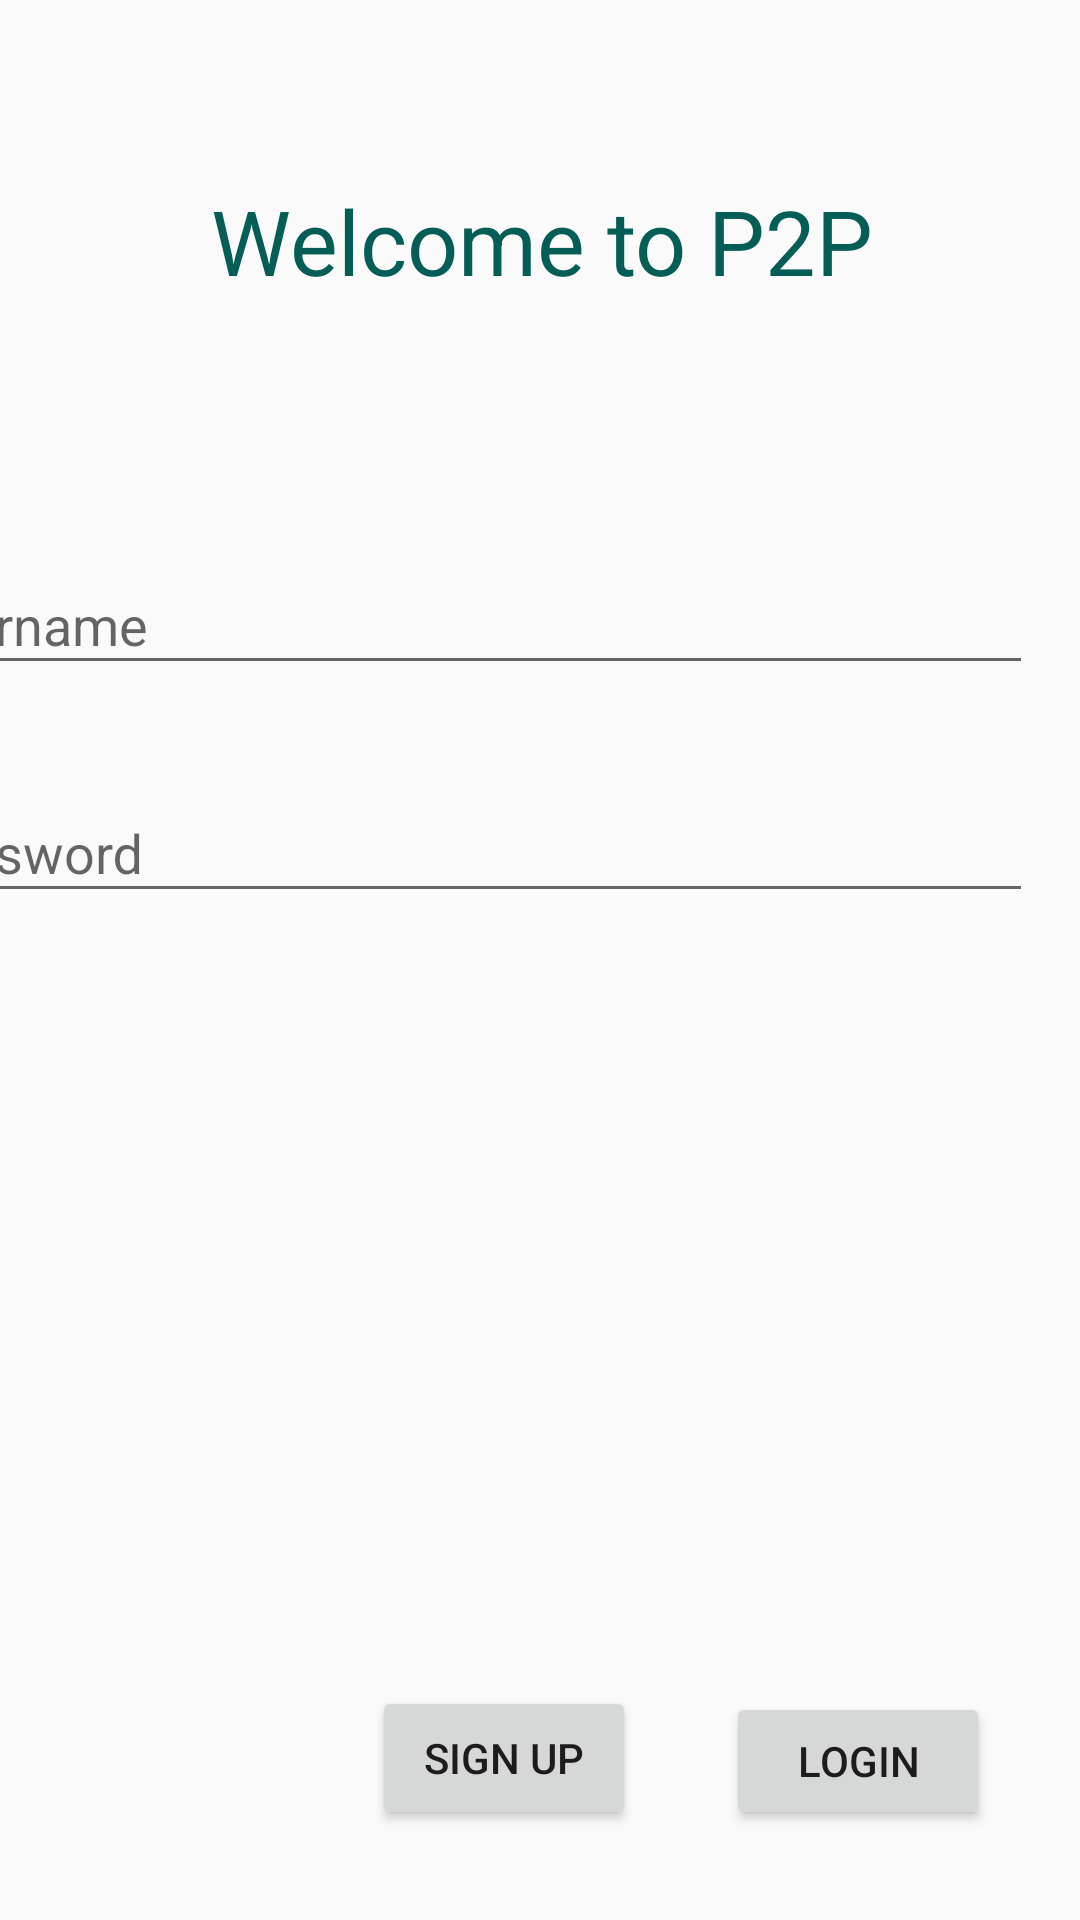

This screen was rendered from an Android layout file. Write that file and the resources it references.
<!-- AndroidManifest.xml: application theme AppTheme -->
<!-- res/layout/activity_log_in_screen.xml -->
<?xml version="1.0" encoding="utf-8"?>
<android.support.constraint.ConstraintLayout xmlns:android="http://schemas.android.com/apk/res/android"
    xmlns:app="http://schemas.android.com/apk/res-auto"
    xmlns:tools="http://schemas.android.com/tools"
    android:layout_width="match_parent"
    android:layout_height="match_parent"
    tools:context=".EntryScreens.LoginScreen">

    <TextView
        android:id="@+id/logoText"
        style="@style/MainLabel"
        android:layout_height="48dp"
        android:text="Welcome to P2P"
        android:textAlignment="center"
        app:layout_constraintEnd_toEndOf="parent"
        app:layout_constraintHorizontal_bias="0.5"
        app:layout_constraintStart_toStartOf="parent"
        app:layout_constraintTop_toTopOf="parent" />

    <Button
        android:id="@+id/LoginButton"
        android:layout_width="wrap_content"
        android:layout_height="46dp"
        android:layout_marginEnd="30dp"
        android:layout_marginRight="30dp"
        android:layout_marginBottom="30dp"
        android:clickable="false"
        android:text="Login"
        app:layout_constraintBottom_toBottomOf="parent"
        app:layout_constraintEnd_toEndOf="parent" />

    <Button
        android:id="@+id/signUpBottom"
        android:layout_width="wrap_content"
        android:layout_height="wrap_content"
        android:layout_marginEnd="30dp"
        android:layout_marginRight="30dp"
        android:layout_marginBottom="30dp"
        android:text="Sign up"
        app:layout_constraintBottom_toBottomOf="parent"
        app:layout_constraintEnd_toStartOf="@+id/LoginButton" />

    <android.support.design.widget.TextInputLayout
        android:id="@+id/usernameInputButton"
        style="@style/InputLabels"
        android:layout_width="395dp"
        android:layout_height="wrap_content"
        android:layout_marginTop="8dp"
        android:layout_marginEnd="8dp"
        android:layout_marginRight="8dp"
        android:layout_marginBottom="8dp"
        app:layout_constraintBottom_toTopOf="@+id/passwordInputBox"
        app:layout_constraintEnd_toEndOf="parent"
        app:layout_constraintTop_toBottomOf="@+id/logoText"
        app:layout_constraintVertical_bias="0.791">

        <android.support.design.widget.TextInputEditText
            android:id="@+id/usernamePlaceholder"
            style="@style/InputLabels"
            android:layout_width="match_parent"
            android:layout_height="wrap_content"
            android:hint="username" />
    </android.support.design.widget.TextInputLayout>

    <android.support.design.widget.TextInputLayout
        android:id="@+id/passwordInputBox"
        style="InputLabels"
        android:layout_width="395dp"
        android:layout_height="55dp"
        android:layout_marginTop="144dp"
        android:layout_marginEnd="8dp"
        android:layout_marginRight="8dp"
        app:layout_constraintEnd_toEndOf="parent"
        app:layout_constraintTop_toBottomOf="@+id/logoText">

        <android.support.design.widget.TextInputEditText
            android:id="@+id/passwordPlaceholder"
            style="@style/InputLabels"
            android:layout_width="match_parent"
            android:layout_height="wrap_content"
            android:hint="password" />
    </android.support.design.widget.TextInputLayout>

</android.support.constraint.ConstraintLayout>
<!-- resources referenced by this layout -->
<resources>
  <style name="InputLabels" parent="AppTheme">
          <item name="android:layout_width">365dp</item>
          <item name="android:layout_height">70dp</item>
          <item name="android:layout_marginTop">30dp</item>
          <item name="android:layout_marginLeft">8dp</item>
          <item name="android:layout_marginRight">8dp</item>
          <item name="android:textSize">18sp</item>
          <item name="android:textColor">@color/colorAccent</item>
      </style>
  <style name="MainLabel" parent="AppTheme">
          // Size
          <item name="android:layout_width">415dp</item>
          <item name="android:layout_height">140dp</item>
          // Margins
          <item name="android:layout_marginTop">60dp</item>
          <item name="android:layout_marginBottom">60dp</item>
          <item name="android:layout_marginLeft">10dp</item>
          <item name="android:layout_marginRight">10dp</item>
          // Text
          <item name="android:textAllCaps">false</item>
          <item name="android:textSize">30sp</item>
          <item name="android:textColor">@color/colorPrimary</item>
          
      </style>
  <style name="AppTheme" parent="Theme.AppCompat.Light.NoActionBar">
          
          <item name="colorPrimary">@color/colorPrimary</item>
          <item name="colorPrimaryDark">@color/colorPrimaryDark</item>
          <item name="colorAccent">@color/colorAccent</item>
      </style>
  <color name="colorAccent">#2E958B</color>
  <color name="colorPrimary">#FF055E55</color>
  <color name="colorPrimaryDark">#FFFFFF</color>
</resources>
